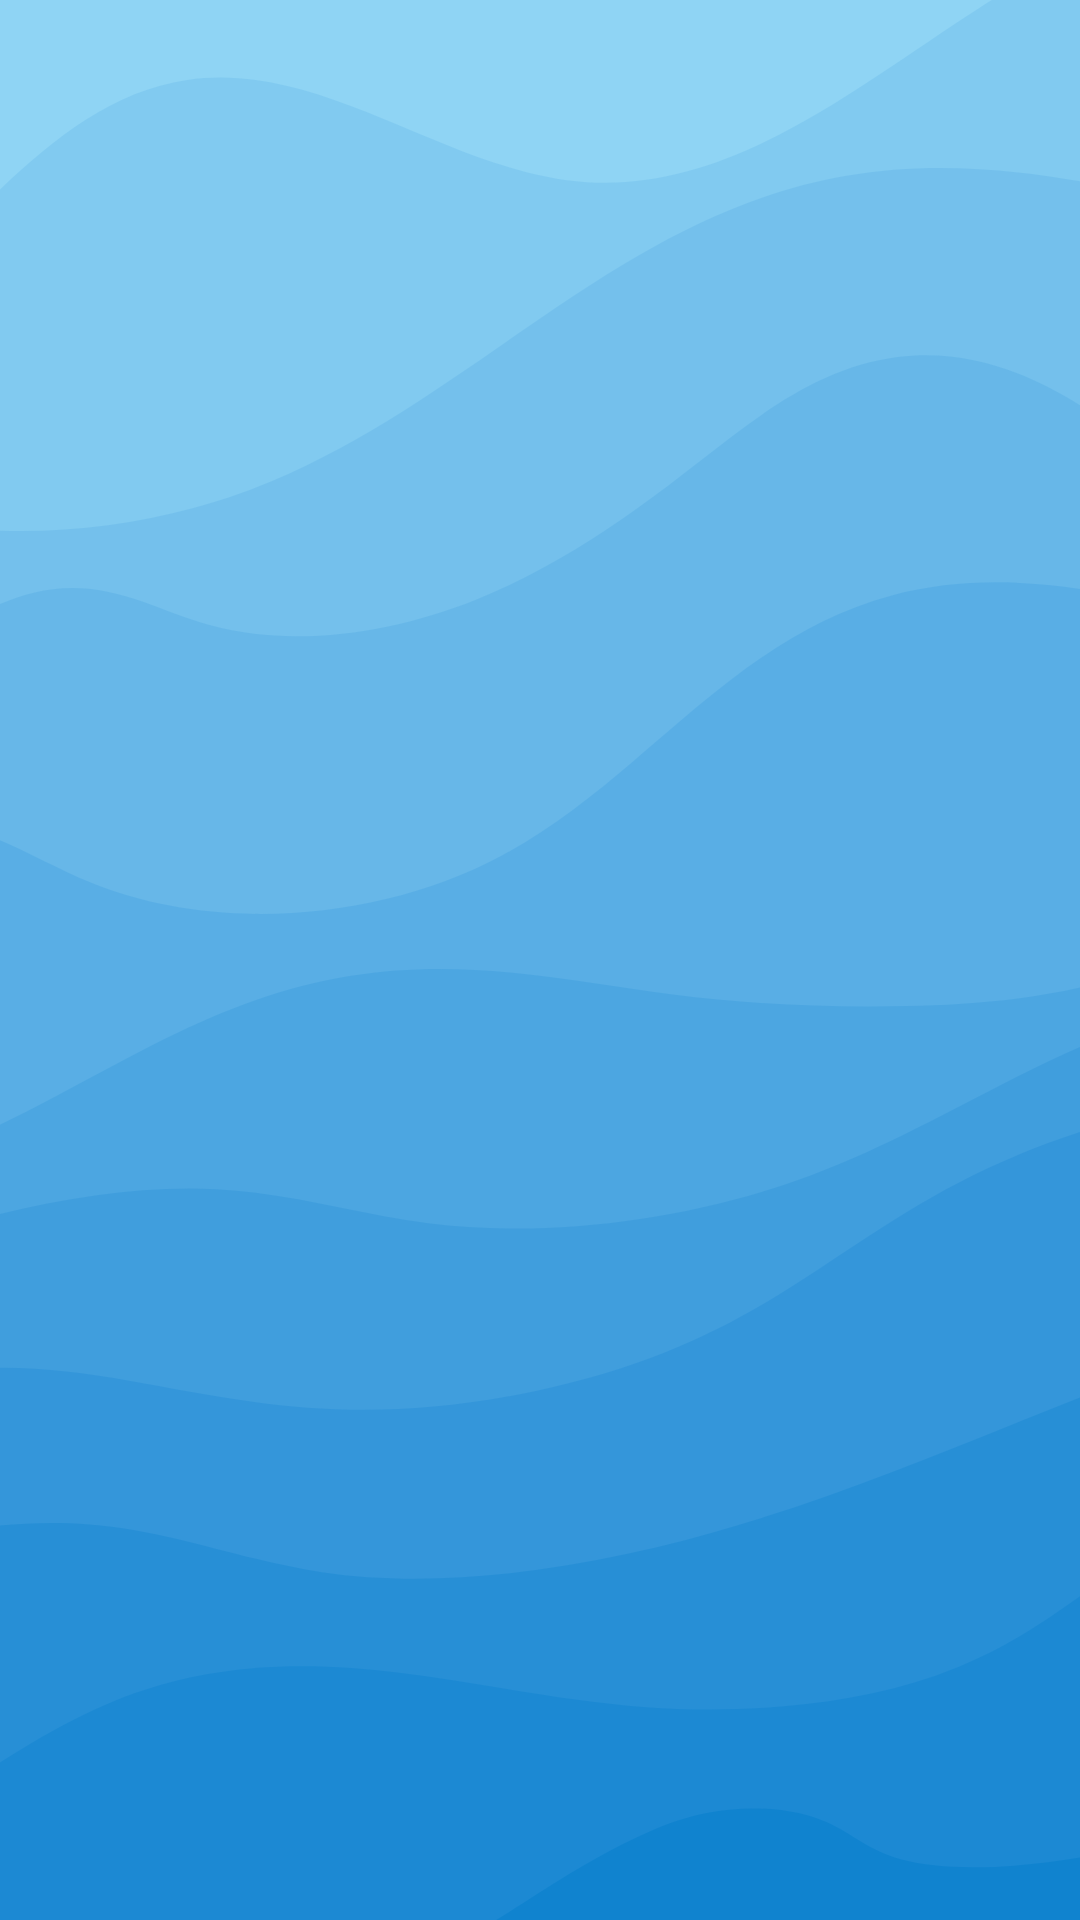

This screen was rendered from an Android layout file. Write that file and the resources it references.
<!-- AndroidManifest.xml: application theme Theme.Banking -->
<!-- res/layout/activity_show_allusers.xml -->
<?xml version="1.0" encoding="utf-8"?>
<RelativeLayout xmlns:android="http://schemas.android.com/apk/res/android"
    android:layout_width="match_parent"
    android:layout_height="match_parent">

    <androidx.recyclerview.widget.RecyclerView
        android:id="@+id/recyclerview"
        android:layout_width="match_parent"
        android:layout_height="match_parent"
        android:background="@drawable/backsplash"
        android:padding="10dp"
        android:scrollbars="vertical" />
</RelativeLayout>
<!-- resources referenced by this layout -->
<resources>
  <!-- drawable backsplash: png bitmap (drawable, 49252 bytes) -->
</resources>
